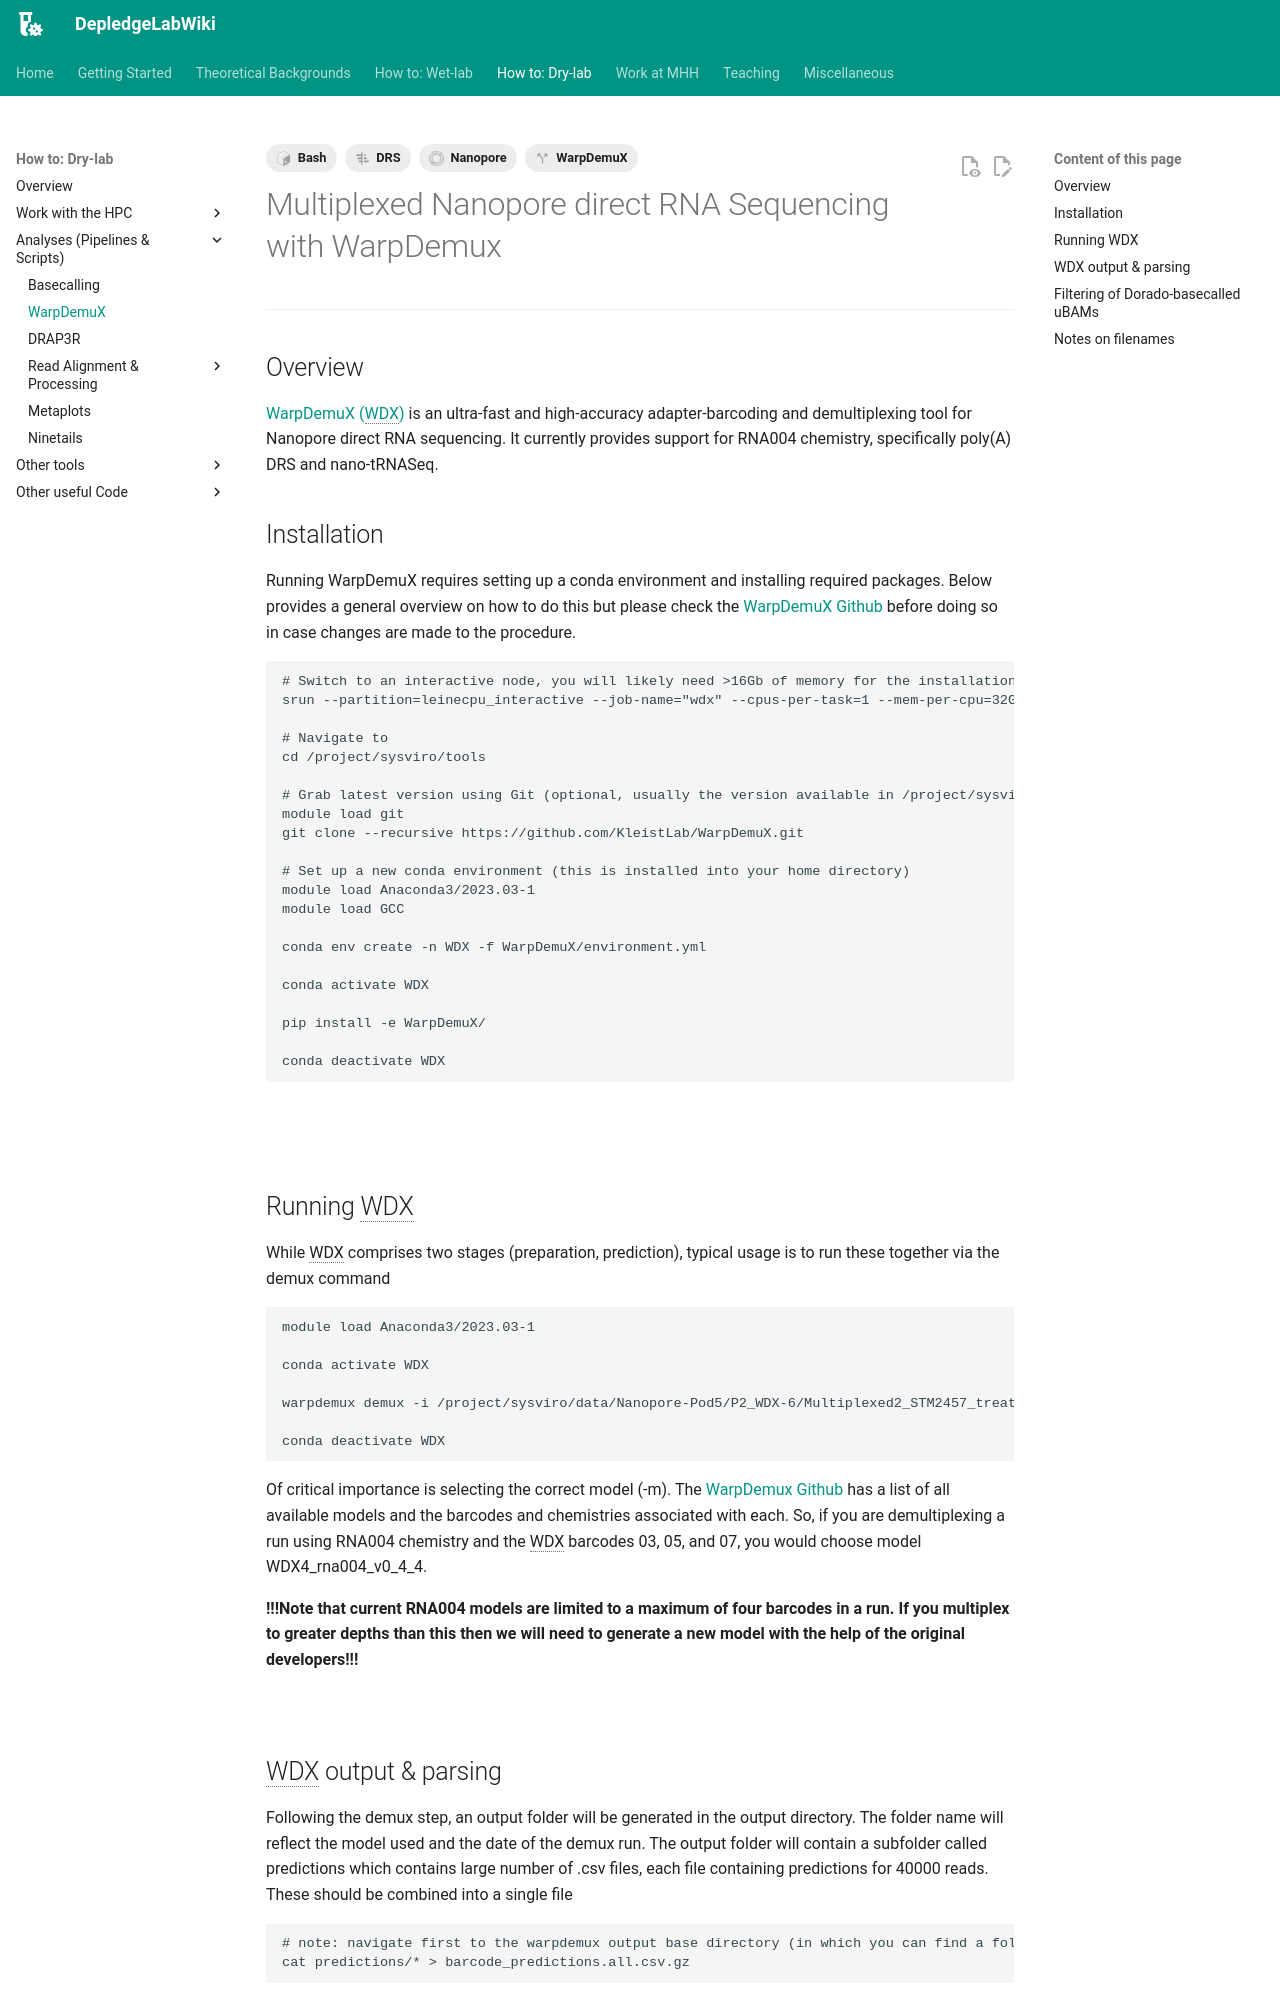

repository: DepledgeLab/DepledgeLabWiki · page: How-to_Dry-lab/Analyses_Scripts/wdx/index.html · generator: mkdocs

---
tags:
    - WarpDemuX
    - DRS
    - Nanopore
    - Bash
---

# Multiplexed Nanopore direct RNA Sequencing with WarpDemux

---

## Overview

[WarpDemuX (WDX)](https://github.com/KleistLab/WarpDemuX) is an ultra-fast and high-accuracy adapter-barcoding and demultiplexing tool for Nanopore direct RNA sequencing. It currently provides support for RNA004 chemistry, specifically poly(A) DRS and nano-tRNASeq.

## Installation
Running WarpDemuX requires setting up a conda environment and installing required packages. Below provides a general overview on how to do this but please check the [WarpDemuX Github](https://github.com/KleistLab/WarpDemuX) before doing so in case changes are made to the procedure.

```
# Switch to an interactive node, you will likely need >16Gb of memory for the installation
srun --partition=leinecpu_interactive --job-name="wdx" --cpus-per-task=1 --mem-per-cpu=32G -t8:00:0 --pty /bin/bash

# Navigate to 
cd /project/sysviro/tools

# Grab latest version using Git (optional, usually the version available in /project/sysviro/tools/WarpDemuX is the one to use)
module load git
git clone --recursive https://github.com/KleistLab/WarpDemuX.git

# Set up a new conda environment (this is installed into your home directory)
module load Anaconda3/2023.03-1
module load GCC

conda env create -n WDX -f WarpDemuX/environment.yml

conda activate WDX

pip install -e WarpDemuX/

conda deactivate WDX
```

<br><br>

## Running WDX
While WDX comprises two stages (preparation, prediction), typical usage is to run these together via the demux command

```
module load Anaconda3/2023.03-1

conda activate WDX

warpdemux demux -i /project/sysviro/data/Nanopore-Pod5/P2_WDX-6/Multiplexed2_STM2457_treatment_HEVandVZV/20250415_1926_P2S-01949-A_PBC47053_0d982d23/pod5/ -o /project/sysviro/data/Nanopore-Pod5/P2_WDX-6/Multiplexed2_STM2457_treatment_HEVandVZV/20250415_1926_P2S-01949-A_PBC47053_0d982d23/ -m WDX4_rna004_v0_4_4 -j 20 --batch_size_output 40000 --save_boundaries true

conda deactivate WDX
```

Of critical importance is selecting the correct model (-m). The [WarpDemux Github](https://github.com/KleistLab/WarpDemuX?tab=readme-ov-file#models) has a list of all available models and the barcodes and chemistries associated with each. So, if you are demultiplexing a run using RNA004 chemistry and the WDX barcodes 03, 05, and 07, you would choose model WDX4_rna004_v0_4_4. 

<b>!!!Note that current RNA004 models are limited to a maximum of four barcodes in a run. If you multiplex to greater depths than this then we will need to generate a new model with the help of the original developers!!!</b>

<br>
